Photos from the image-classification dataset "data" in the GitHub repository komurlukubra-jpg/skin-disease-analysis. Its 8 classes are: acne, eczema, normal skin, psoriasis, rosacea, tinea, vitiligo, wart.

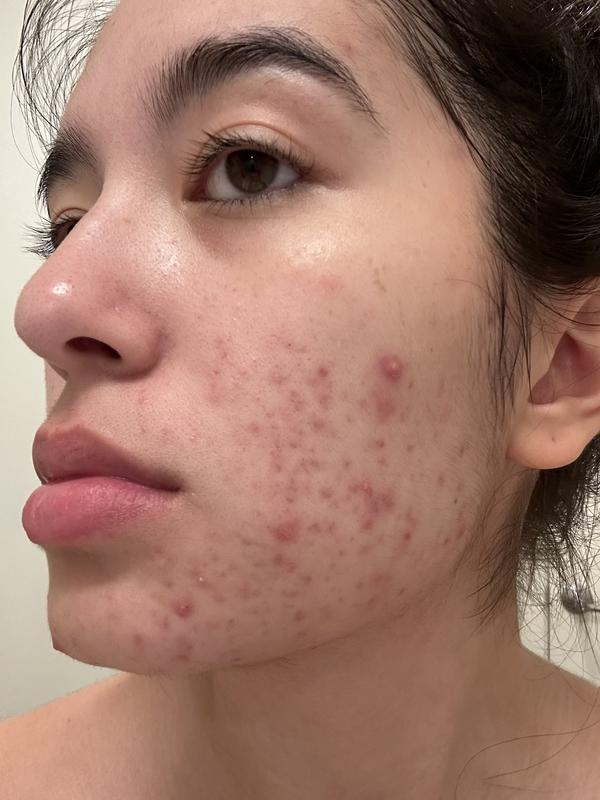
Label: acne

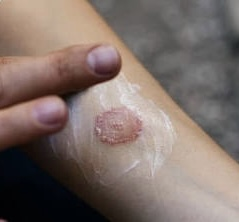
Label: tinea

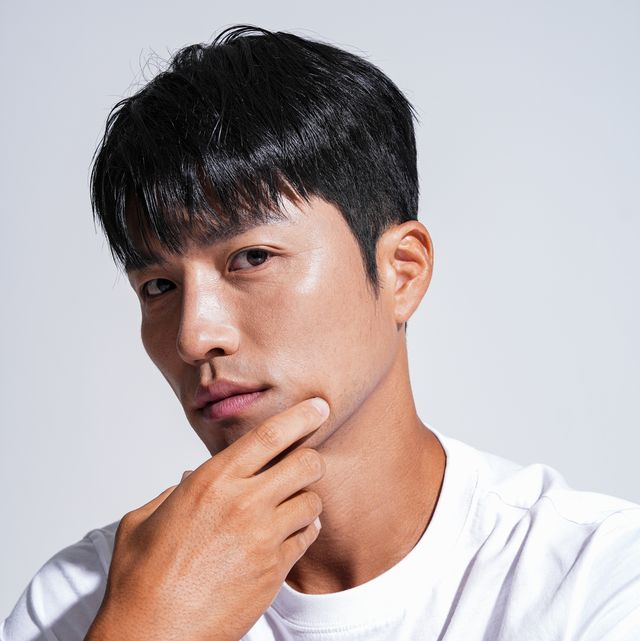
Label: normal skin

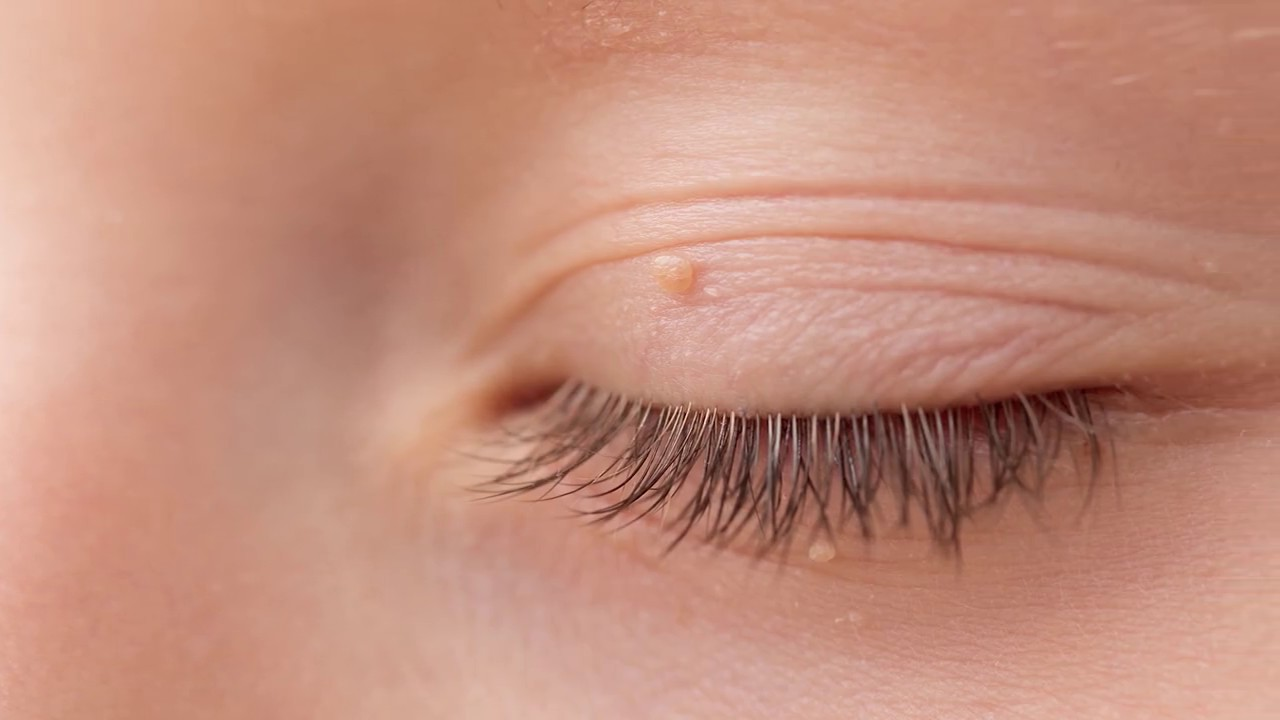
Label: wart

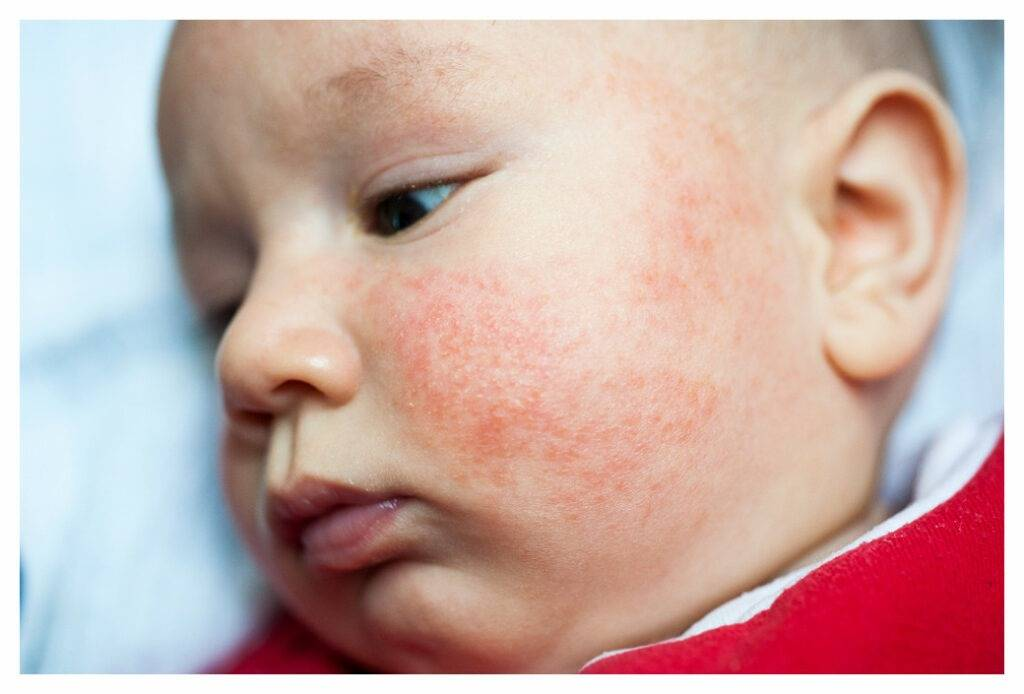
Label: eczema

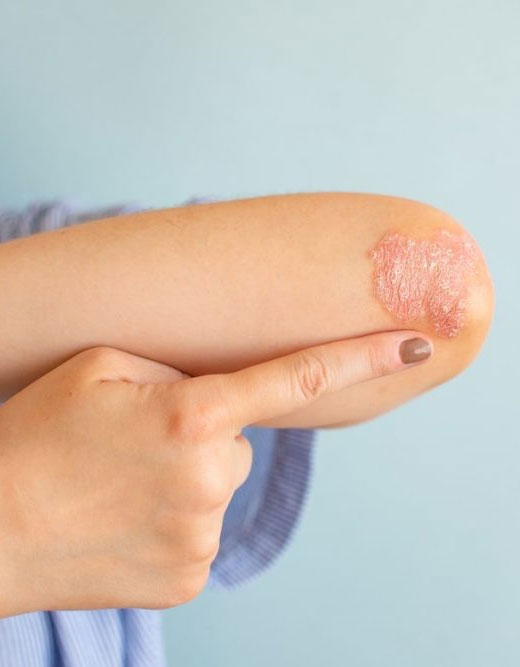
Label: psoriasis
